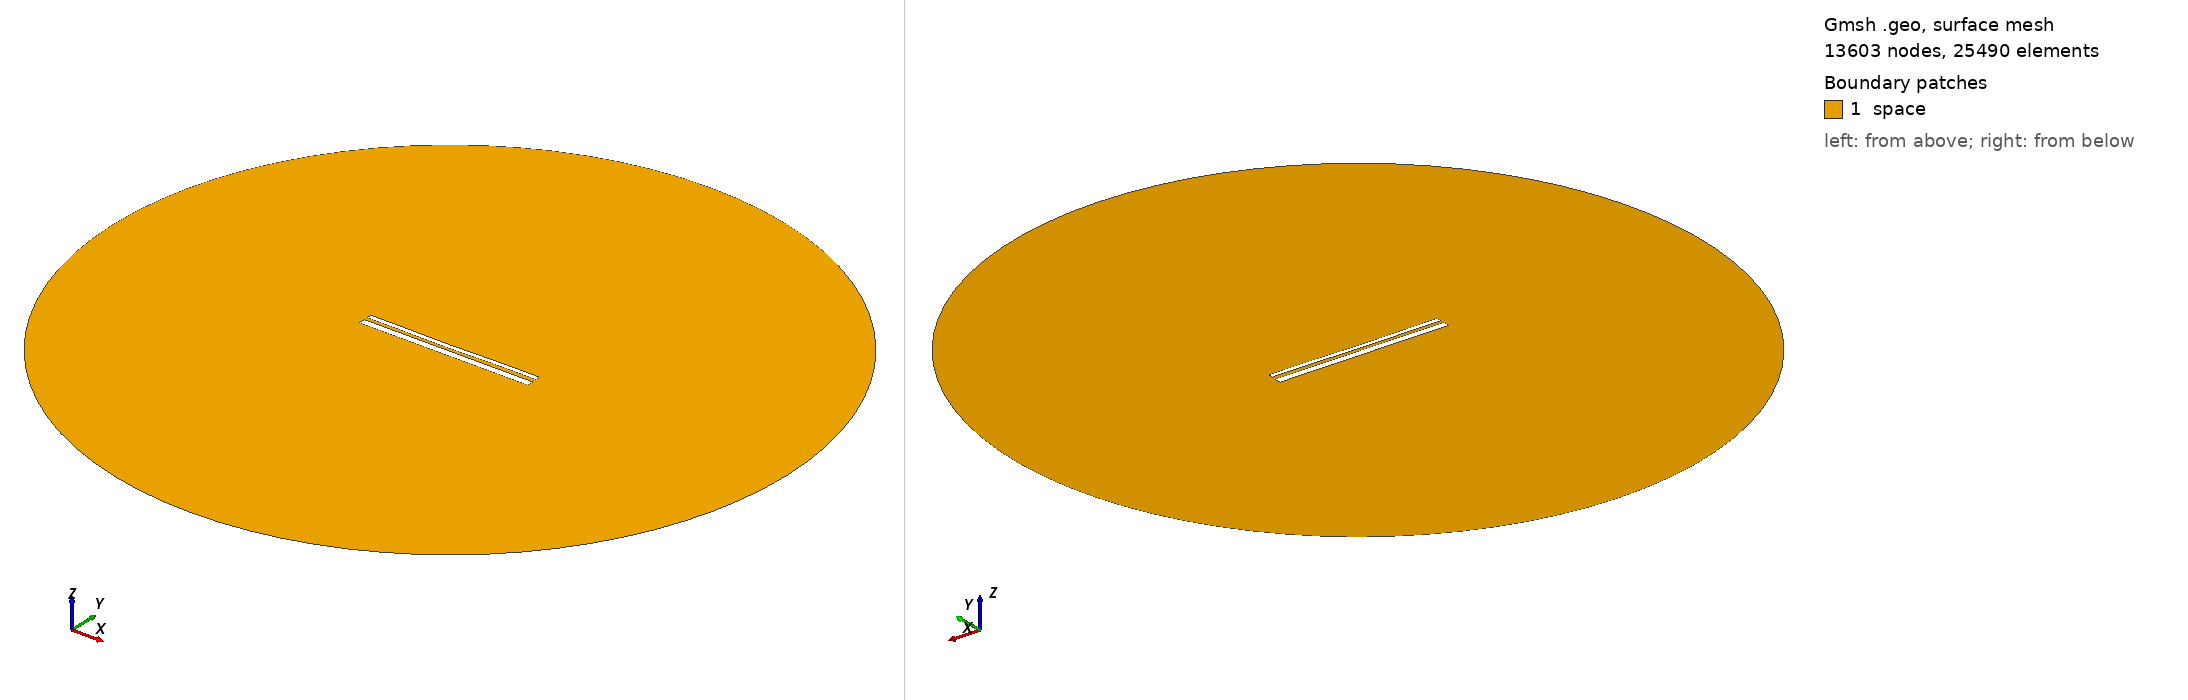

Gmsh geometry script, surface-meshed: 13603 nodes, 25490 surface elements. Boundary patches (legend numbers): 1 space. Left view from above one corner, right view from below the opposite corner. Legend entries are the model's physical surfaces. The drawing asked Gmsh for element sizes between 1% and 20% of the model's largest extent; the script's own settings can give other sizes.

=== 13009.geo (drawn) ===
//---------------------------------------
// Geometry kernel
//---------------------------------------

SetFactory("OpenCASCADE");



//---------------------------------------
// Parameters of the geometry
//---------------------------------------

// Overetch of the upper plate
overetch = 0.5;

// Distance between the plates
distance = 1.5;

// Discretization over the x axis (for the deformation)
nx = 50; 

// Length of the plate
L = 100 - overetch; 

// Number of modes
n = 4; 

// 1st mode coefficient
coeff(1) = 0.15;
beta(1) = 0.596864 * 3.1415926535 / L;

// 2nd mode coefficient
coeff(2) = -0.15;
beta(2) = 1.49418 * 3.1415926535 / L;

// 3rd mode coefficient
coeff(3) = -0.075;
beta(3) = 2.50025 * 3.1415926535 / L;

// 4th mode coefficient
coeff(4) = 0.07499999999999998;
beta(4) = 3.49999 * 3.1415926535 / L;



//---------------------------------------
// Upper plate (deformed rectangle)
//---------------------------------------

// Coordiantes of the upper plate
xmin = -50;
xmax = 50 - overetch;

// Height of the upper plate
yheight = 4 - 2 * overetch;

// Indexes of the points
UpperID[] = {};
LowerID[] = {};
LeftID[] = {};
RightID[] = {};

// Point index
p = 1;

// Horizontal edges
For i In {1:nx}
    x = xmin + (i-1)*(xmax - xmin)/(nx-1);

    y_bottom = distance / 2 + overetch;
    For j In {1:n}
        C = (Cosh(beta(j)*L) + Cos(beta(j)*L)) / (Sinh(beta(j)*L) + Sin(beta(j)*L));
        y_bottom  = y_bottom + coeff(j) * (Cosh(beta(j)*(x+50)) - Cos(beta(j)*(x+50)) - C * (Sinh(beta(j)*(x+50)) - Sin(beta(j)*(x+50))));
    EndFor

    y_top = y_bottom + yheight;

    Point(p) = {x, y_top, 0, 1.0};
    UpperID[i] = p;
    p = p + 1;

    Point(p) = {x, y_bottom, 0, 1.0};
    LowerID[i] = p;
    p = p + 1;
EndFor

// Create point lists
UpperPts[] = {}; LowerPts[] = {};
For i In {1:nx}
  UpperPts[] += {UpperID[i]};
  LowerPts[] += {LowerID[i]};
EndFor

// Build splines
Spline(1) = {UpperPts[]};
Spline(2) = {LowerPts[]};
Line(3) = {LowerPts[nx-1], UpperPts[nx-1]};
Line(4) = {LowerPts[0], UpperPts[0]};

// Build the plane surface
Curve Loop(1) = {2, 3, -1, -4};
Plane Surface(1) = {1};



//---------------------------------------
// Lower plate (rectangle)
//---------------------------------------

// Vertices
Point(1001) = {-50, -1, 0, 1.0};
Point(1002) = { 50, -1, 0, 1.0};
Point(1003) = { 50,  -5, 0, 1.0};
Point(1004) = {-50,  -5, 0, 1.0};

// Edges
Line(5) = {1001, 1002};
Line(6) = {1002, 1003};
Line(7) = {1003, 1004};
Line(8) = {1004, 1001};

// Plane surface
Line Loop(2) = {5, 6, 7, 8};
Plane Surface(2) = {2}; 



//---------------------------------------
// Outer (fictious) boundary
//---------------------------------------

// Points
Point(1005) = {0, 0, 0};       // Center
Point(1006) = {200, 0, 0};     // Start point
Point(1007) = {0, 200, 0};     // 90 degrees
Point(1008) = {-200, 0, 0};    // 180 degrees
Point(1009) = {0, -200, 0};    // 270 degrees

// Circle arcs (each needs start, center, end)
Circle(9) = {1006, 1005, 1007};
Circle(10) = {1007, 1005, 1008};
Circle(11) = {1008, 1005, 1009};
Circle(12) = {1009, 1005, 1006};

// Plane surface for the entire domain
Curve Loop(3) = {9, 10, 11, 12};
Surface(3) = {3};

// Subtract the plates from the whole domain to obtain the actual domain where we want to solve the equations
BooleanDifference{ Surface{3}; Delete; }{ Surface{1}; Surface{2}; Delete; }




//---------------------------------------
// Transfinite Lines/Curves
//---------------------------------------

// Set the number of points on the boundaries
r = 7;

// Plates
Transfinite Curve {1, 2} = 50*r Using Progression 1;
Transfinite Curve {3, 4} = 2*r Using Progression 1;
Transfinite Line {5, 7} = 50*r Using Progression 1;
Transfinite Line {6, 8} = 2*r Using Progression 1;

// Outer boundary
Transfinite Line {9, 10, 11, 12} = 20 Using Progression 1;



//---------------------------------------
// Physical groups
//---------------------------------------                

// Physical curves (boundaries)
Physical Line("force_segment", 10) = {2};
Physical Line("upper_plate", 11) = {1, 3, 4};
Physical Line("lower_plate", 12) = {5, 6, 7, 8};
Physical Line("boundary", 20) = {9, 10, 11, 12};

// Physical Surfaces
Physical Surface("space", 30) = {3};



//---------------------------------------
// 6. Generate the Mesh
//---------------------------------------

// 2D mesh generation
Mesh 2;
